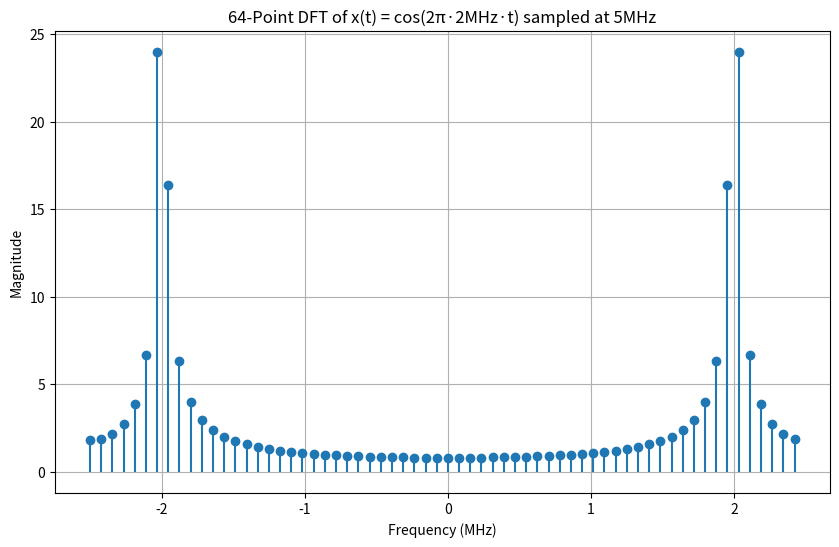
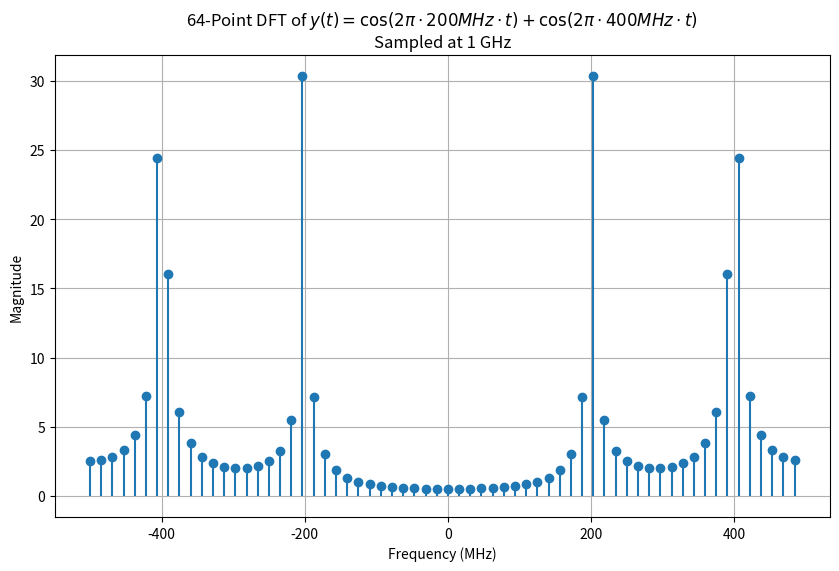
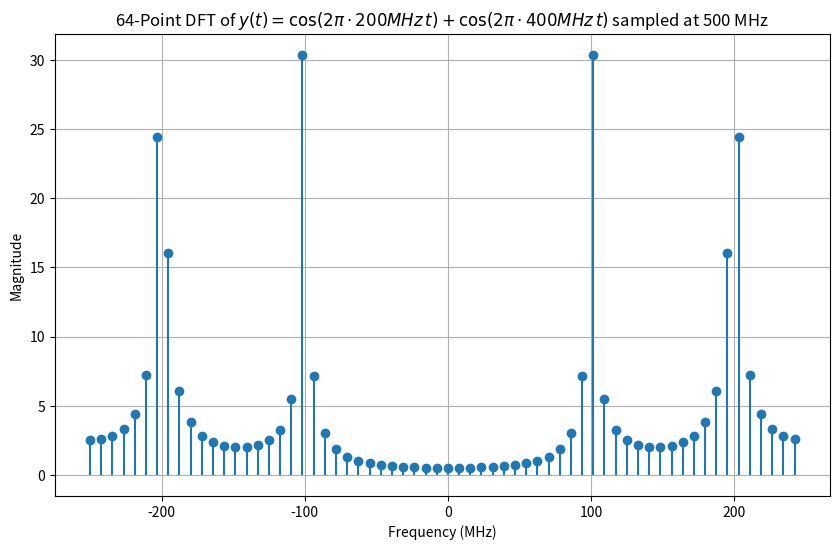
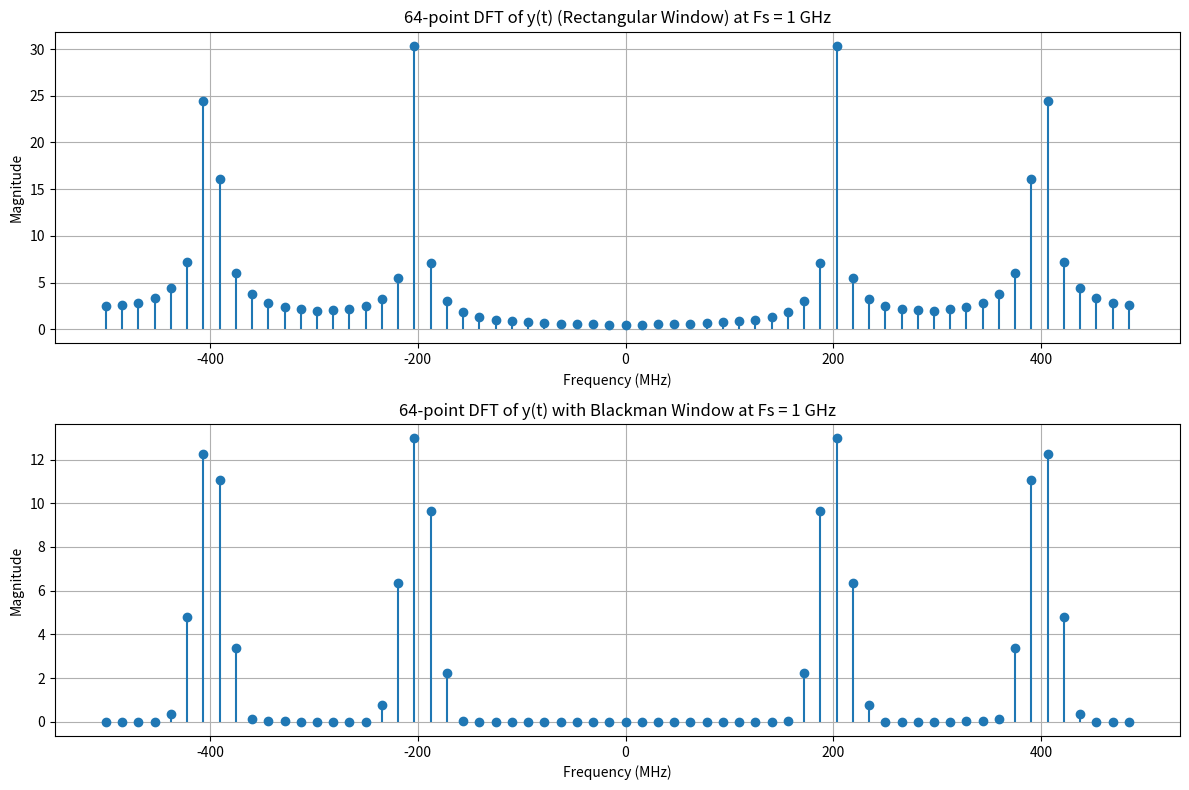
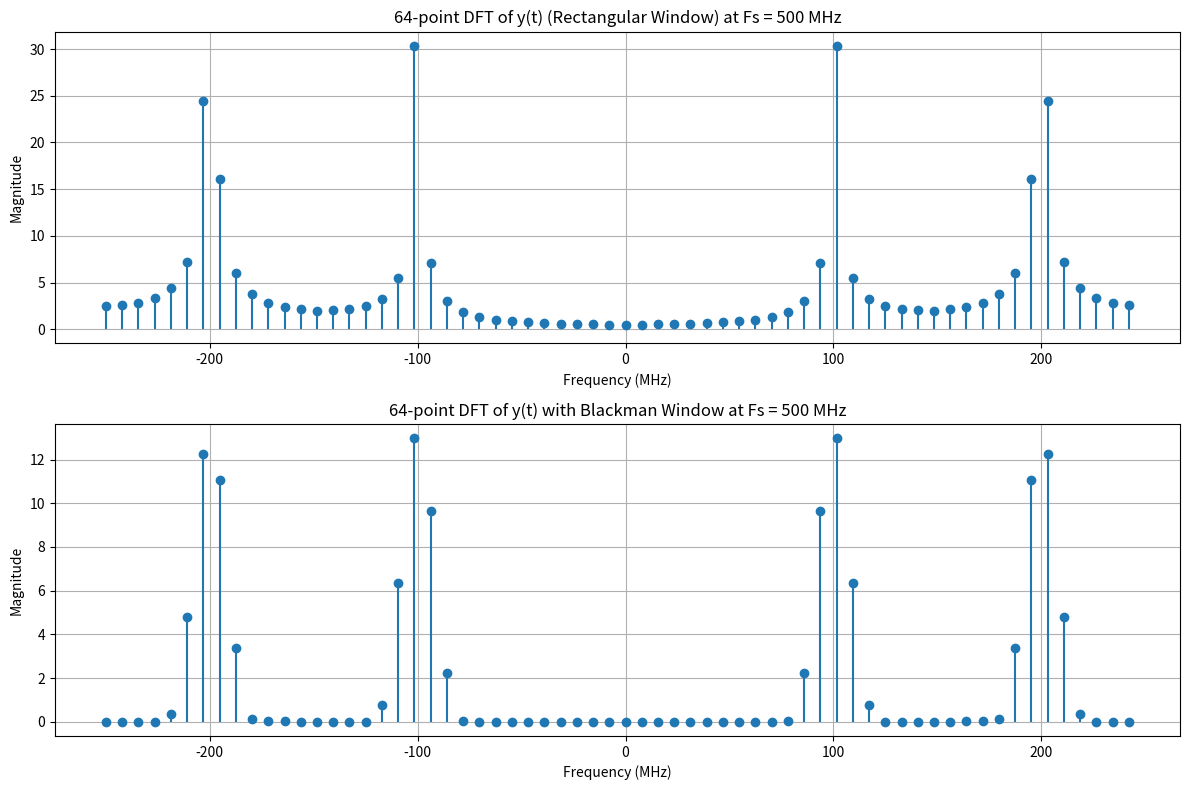

Write the Python code that produced these figures, in order.
import numpy as np
import matplotlib.pyplot as plt


F = 2e6         
Fs = 5e6        
N = 64          
Ts = 1 / Fs     
t = np.arange(N) * Ts
x = np.cos(2 * np.pi * F * t)
X = np.fft.fft(x, N)
freq = np.fft.fftfreq(N, d=Ts)
X_shifted = np.fft.fftshift(X)
freq_shifted = np.fft.fftshift(freq)
plt.figure(figsize=(10, 6))
plt.stem(freq_shifted/1e6, np.abs(X_shifted), basefmt=" ")
plt.xlabel('Frequency (MHz)')
plt.ylabel('Magnitude')
plt.title('64-Point DFT of x(t) = cos(2π·2MHz·t) sampled at 5MHz')
plt.grid(True)
plt.show()



F1 = 200e6        
F2 = 400e6        
Fs = 1e9          
N = 64            
Ts = 1 / Fs       
t = np.arange(N) * Ts
y = np.cos(2 * np.pi * F1 * t) + np.cos(2 * np.pi * F2 * t)
Y = np.fft.fft(y, N)
freq = np.fft.fftfreq(N, d=Ts)
Y_shifted = np.fft.fftshift(Y)
freq_shifted = np.fft.fftshift(freq)
plt.figure(figsize=(10, 6))
plt.stem(freq_shifted/1e6, np.abs(Y_shifted), basefmt=" ")
plt.xlabel('Frequency (MHz)')
plt.ylabel('Magnitude')
plt.title('64-Point DFT of $y(t)=\cos(2\pi\cdot200MHz\cdot t)+\cos(2\pi\cdot400MHz\cdot t)$\nSampled at 1 GHz')
plt.grid(True)
plt.show()


F1 = 200e6        
F2 = 400e6       
Fs = 500e6        
N = 64            
Ts = 1 / Fs       
t = np.arange(N) * Ts
y = np.cos(2 * np.pi * F1 * t) + np.cos(2 * np.pi * F2 * t)
Y = np.fft.fft(y, N)
freq = np.fft.fftfreq(N, d=Ts)
Y_shifted = np.fft.fftshift(Y)
freq_shifted = np.fft.fftshift(freq)

plt.figure(figsize=(10, 6))
plt.stem(freq_shifted/1e6, np.abs(Y_shifted), basefmt=" ")
plt.xlabel('Frequency (MHz)')
plt.ylabel('Magnitude')
plt.title('64-Point DFT of $y(t)=\cos(2\pi\cdot200MHz\,t)+\cos(2\pi\cdot400MHz\,t)$ sampled at 500 MHz')
plt.grid(True)
plt.show()


F1 = 200e6     
F2 = 400e6      
Fs = 1e9        
N = 64          
Ts = 1 / Fs     
t = np.arange(N) * Ts
y = np.cos(2 * np.pi * F1 * t) + np.cos(2 * np.pi * F2 * t)
Y = np.fft.fft(y, N)
freq = np.fft.fftfreq(N, Ts)
Y_shifted = np.fft.fftshift(Y)
freq_shifted = np.fft.fftshift(freq)
window = np.blackman(N)
y_windowed = y * window
Yw = np.fft.fft(y_windowed, N)
Yw_shifted = np.fft.fftshift(Yw)

plt.figure(figsize=(12, 8))
plt.subplot(2, 1, 1)
plt.stem(freq_shifted/1e6, np.abs(Y_shifted), basefmt=" ")
plt.title("64-point DFT of y(t) (Rectangular Window) at Fs = 1 GHz")
plt.xlabel("Frequency (MHz)")
plt.ylabel("Magnitude")
plt.grid(True)
plt.subplot(2, 1, 2)
plt.stem(freq_shifted/1e6, np.abs(Yw_shifted), basefmt=" ")
plt.title("64-point DFT of y(t) with Blackman Window at Fs = 1 GHz")
plt.xlabel("Frequency (MHz)")
plt.ylabel("Magnitude")
plt.grid(True)
plt.tight_layout()
plt.show()

F1 = 200e6      
F2 = 400e6      
Fs = 500e6      
N = 64          
Ts = 1 / Fs     
t = np.arange(N) * Ts
y = np.cos(2 * np.pi * F1 * t) + np.cos(2 * np.pi * F2 * t)
Y = np.fft.fft(y, N)
freq = np.fft.fftfreq(N, Ts)
Y_shifted = np.fft.fftshift(Y)
freq_shifted = np.fft.fftshift(freq)
window = np.blackman(N)
y_windowed = y * window
Yw = np.fft.fft(y_windowed, N)
Yw_shifted = np.fft.fftshift(Yw)

plt.figure(figsize=(12, 8))
plt.subplot(2, 1, 1)
plt.stem(freq_shifted/1e6, np.abs(Y_shifted), basefmt=" ")
plt.title("64-point DFT of y(t) (Rectangular Window) at Fs = 500 MHz")
plt.xlabel("Frequency (MHz)")
plt.ylabel("Magnitude")
plt.grid(True)
plt.subplot(2, 1, 2)
plt.stem(freq_shifted/1e6, np.abs(Yw_shifted), basefmt=" ")
plt.title("64-point DFT of y(t) with Blackman Window at Fs = 500 MHz")
plt.xlabel("Frequency (MHz)")
plt.ylabel("Magnitude")
plt.grid(True)
plt.tight_layout()
plt.show()
